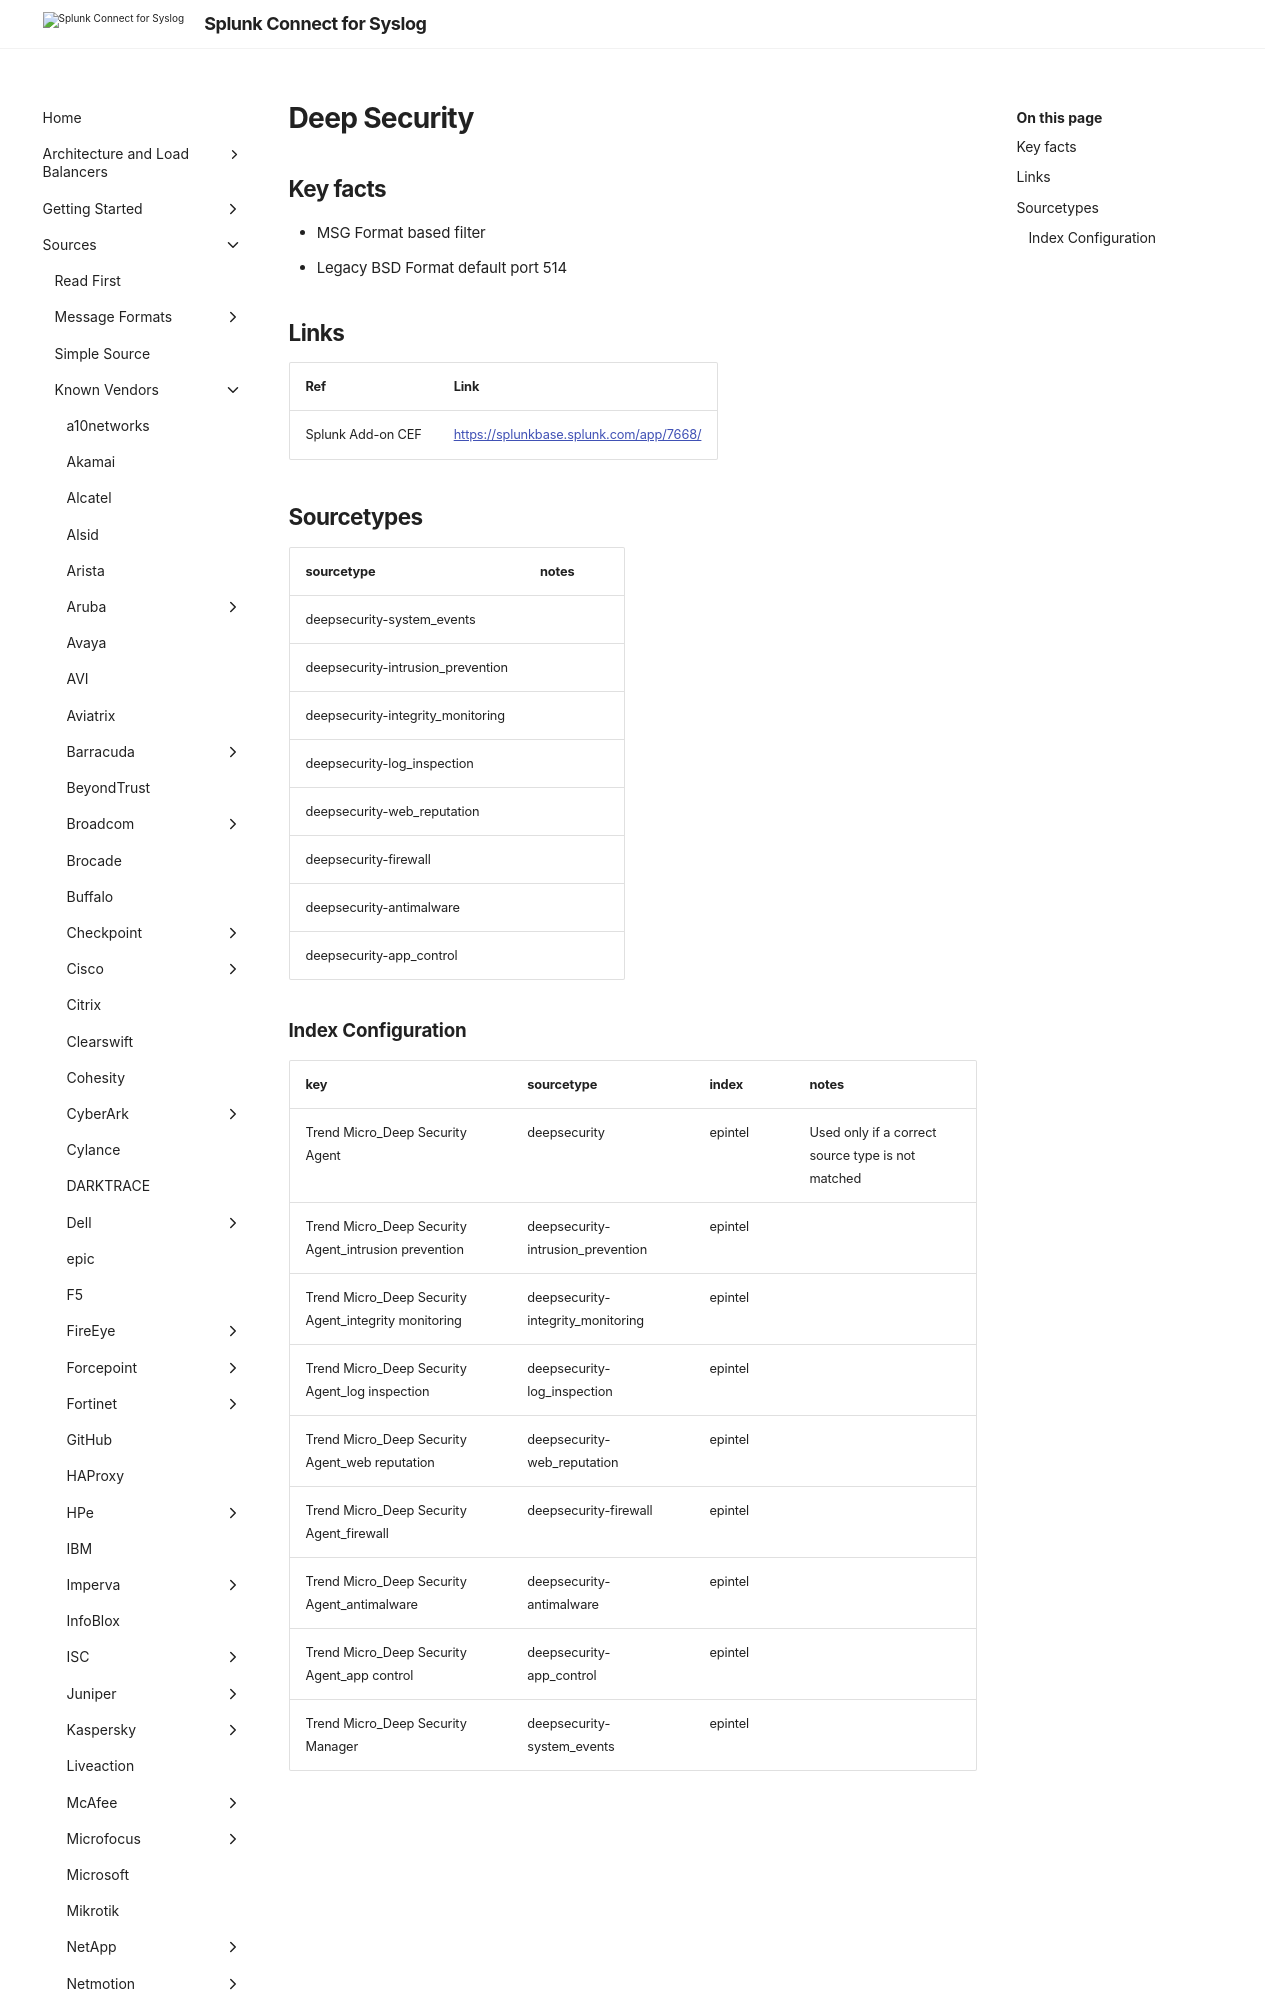

repository: splunk/splunk-connect-for-syslog · page: develop/sources/vendor/Trend/deepsecurity/index.html · generator: mkdocs

# Deep Security

## Key facts

* MSG Format based filter
* Legacy BSD Format default port 514

## Links

| Ref            | Link                                                                                                    |
|----------------|---------------------------------------------------------------------------------------------------------|
| Splunk Add-on CEF | <https://splunkbase.splunk.com/app/7668/>                                                            |
